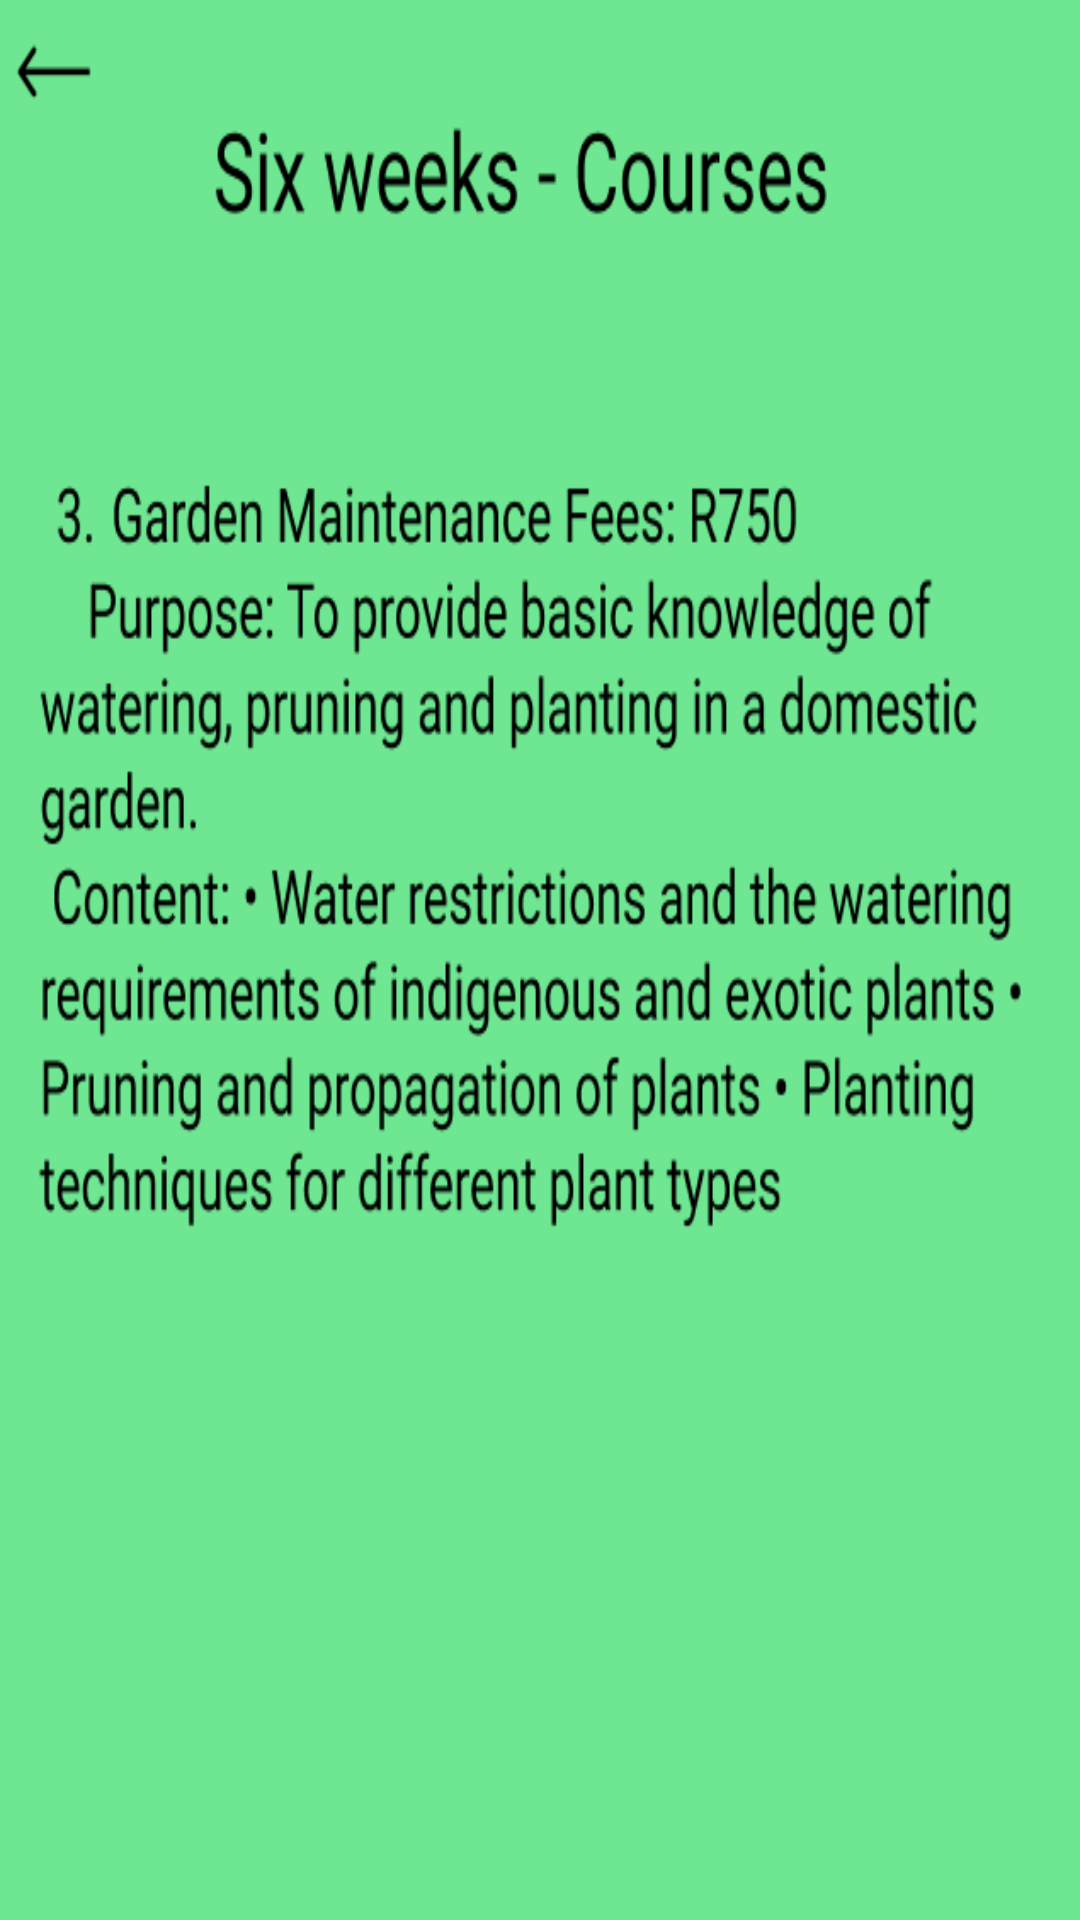

Write the Android layout XML for this screen, with the resource values it uses.
<!-- AndroidManifest.xml: application theme Theme.EnpoweringTheNation -->
<!-- res/layout/activity_main10.xml -->
<?xml version="1.0" encoding="utf-8"?>
<androidx.constraintlayout.widget.ConstraintLayout xmlns:android="http://schemas.android.com/apk/res/android"
    xmlns:app="http://schemas.android.com/apk/res-auto"
    xmlns:tools="http://schemas.android.com/tools"
    android:id="@+id/main"
    android:layout_width="match_parent"
    android:layout_height="match_parent"
    android:background="@drawable/page_10"
    tools:context=".MainActivity10">

    <Button
        android:id="@+id/button23"
        android:layout_width="86dp"
        android:layout_height="45dp"
        android:layout_marginStart="4dp"
        android:layout_marginTop="4dp"
        android:layout_marginEnd="335dp"
        android:layout_marginBottom="681dp"
        android:backgroundTint="#000000"
        android:text="back"
        android:textColor="#689F38"
        app:layout_constraintBottom_toBottomOf="parent"
        app:layout_constraintEnd_toEndOf="parent"
        app:layout_constraintHorizontal_bias="0.0"
        app:layout_constraintStart_toStartOf="parent"
        app:layout_constraintTop_toTopOf="parent"
        app:layout_constraintVertical_bias="1.0" />

    <Button
        android:id="@+id/button24"
        android:layout_width="wrap_content"
        android:layout_height="wrap_content"
        android:layout_marginStart="287dp"
        android:layout_marginTop="641dp"
        android:layout_marginEnd="20dp"
        android:layout_marginBottom="42dp"
        android:backgroundTint="#000000"
        android:text="payment"
        android:textColor="#689F38"
        app:layout_constraintBottom_toBottomOf="parent"
        app:layout_constraintEnd_toEndOf="parent"
        app:layout_constraintStart_toStartOf="parent"
        app:layout_constraintTop_toTopOf="parent" />

    <Button
        android:id="@+id/button25"
        android:layout_width="wrap_content"
        android:layout_height="wrap_content"
        android:layout_marginStart="58dp"
        android:layout_marginTop="634dp"
        android:layout_marginEnd="265dp"
        android:layout_marginBottom="49dp"
        android:backgroundTint="#000000"
        android:text="more"
        android:textColor="#689F38"
        app:layout_constraintBottom_toBottomOf="parent"
        app:layout_constraintEnd_toEndOf="parent"
        app:layout_constraintStart_toStartOf="parent"
        app:layout_constraintTop_toTopOf="parent" />
</androidx.constraintlayout.widget.ConstraintLayout>
<!-- resources referenced by this layout -->
<resources>
  <!-- drawable page_10: png bitmap (drawable, 69073 bytes) -->
  <style name="Theme.EnpoweringTheNation" parent="Base.Theme.EnpoweringTheNation" />
  <style name="Base.Theme.EnpoweringTheNation" parent="Theme.Material3.DayNight.NoActionBar">
          
          
      </style>
</resources>
